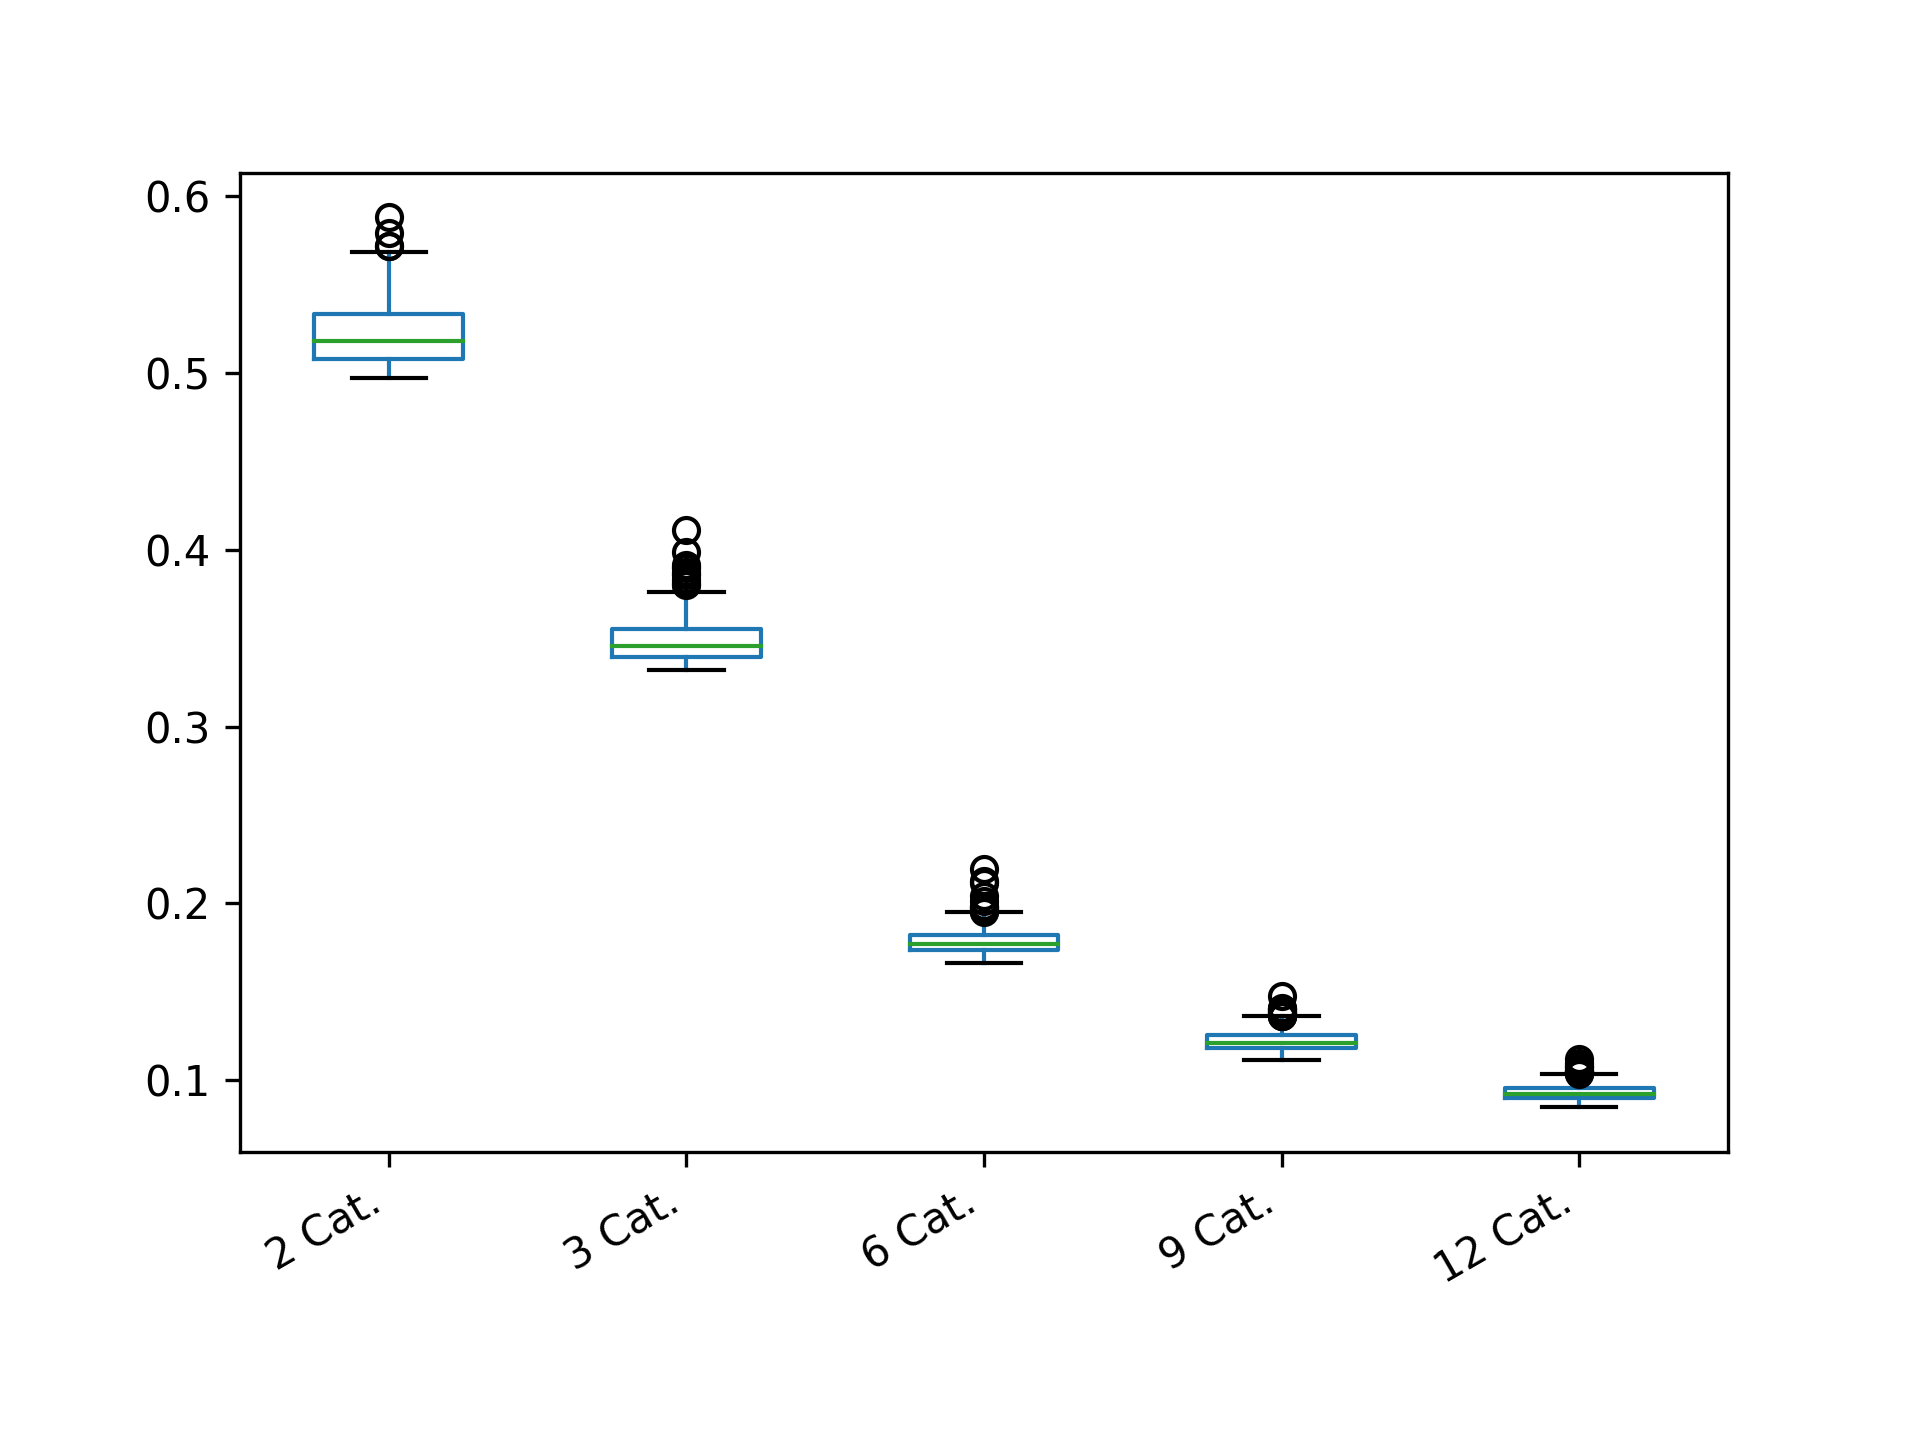

Data behind this chart, as committed beside it:
2 Cat.; 3 Cat.; 6 Cat.; 9 Cat.; 12 Cat.
0.5416; 0.36; 0.2117; 0.1255; 0.1019
0.5408; 0.339; 0.1754; 0.1195; 0.0909
0.5612; 0.3423; 0.1813; 0.1259; 0.1001
0.5416; 0.3669; 0.1761; 0.1177; 0.0889
0.5008; 0.3386; 0.1678; 0.1268; 0.0972
0.522; 0.3696; 0.1783; 0.1206; 0.0988
0.5338; 0.3528; 0.1734; 0.1179; 0.087
0.518; 0.3412; 0.1723; 0.1276; 0.0929
0.522; 0.4114; 0.1933; 0.1211; 0.0951
0.518; 0.3362; 0.1752; 0.1204; 0.0896
0.51; 0.3465; 0.1741; 0.1152; 0.0953
0.5176; 0.3372; 0.1773; 0.1179; 0.0862
0.5364; 0.3618; 0.18; 0.1249; 0.0899
0.536; 0.3505; 0.181; 0.1153; 0.0966
0.518; 0.3659; 0.1812; 0.1246; 0.0914
0.5016; 0.3336; 0.1762; 0.119; 0.0946
0.556; 0.3396; 0.1721; 0.1235; 0.0944
0.5416; 0.351; 0.184; 0.1169; 0.0999
0.5392; 0.341; 0.1734; 0.1229; 0.0941
0.53; 0.3363; 0.1688; 0.1231; 0.0892
0.5028; 0.3408; 0.182; 0.1139; 0.091
0.5112; 0.3417; 0.1749; 0.1263; 0.0935
0.5612; 0.3351; 0.1748; 0.1222; 0.1005
0.5288; 0.3517; 0.1805; 0.1185; 0.0898
0.5288; 0.3491; 0.1744; 0.1171; 0.0962
0.572; 0.3376; 0.1785; 0.1359; 0.0918
0.5112; 0.3448; 0.1735; 0.1174; 0.09
0.51; 0.3327; 0.1794; 0.1236; 0.0984
0.5; 0.3344; 0.1753; 0.1191; 0.0953
0.5416; 0.3368; 0.1856; 0.1163; 0.0926
0.512; 0.3356; 0.1744; 0.1245; 0.0941
0.536; 0.336; 0.1759; 0.1266; 0.0964
0.536; 0.3558; 0.1798; 0.1247; 0.1019
0.5024; 0.3416; 0.1708; 0.1286; 0.0876
0.5; 0.3394; 0.1738; 0.1304; 0.0992
0.5; 0.3472; 0.1739; 0.1307; 0.0901
0.5352; 0.3476; 0.1714; 0.1185; 0.0948
0.5014; 0.359; 0.1855; 0.1167; 0.0916
0.509; 0.3394; 0.1726; 0.1478; 0.0901
0.5216; 0.3324; 0.177; 0.1215; 0.0934
0.5144; 0.359; 0.1826; 0.1303; 0.0952
0.5286; 0.3485; 0.1794; 0.119; 0.0896
0.5648; 0.3455; 0.1762; 0.1177; 0.0971
0.508; 0.3572; 0.1751; 0.1281; 0.0902
0.5008; 0.3353; 0.1721; 0.1189; 0.0913
0.509; 0.3728; 0.1751; 0.1261; 0.0867
0.499; 0.3452; 0.1856; 0.114; 0.0887
0.5132; 0.3416; 0.1758; 0.117; 0.0903
0.5072; 0.3659; 0.1772; 0.1269; 0.089
0.5144; 0.344; 0.1812; 0.1164; 0.0923
0.5336; 0.3473; 0.1864; 0.1275; 0.092
0.5252; 0.3348; 0.1777; 0.1268; 0.092
0.518; 0.3393; 0.185; 0.1149; 0.0921
0.5312; 0.3508; 0.1765; 0.1185; 0.0956
0.5126; 0.3912; 0.1824; 0.1205; 0.1017
0.5312; 0.3392; 0.1895; 0.1128; 0.095
0.511; 0.3592; 0.1782; 0.1167; 0.0985
0.506; 0.3446; 0.1839; 0.1159; 0.0875
0.514; 0.3402; 0.1722; 0.1244; 0.0942
0.511; 0.3554; 0.1698; 0.1162; 0.0953
... 340 more rows
